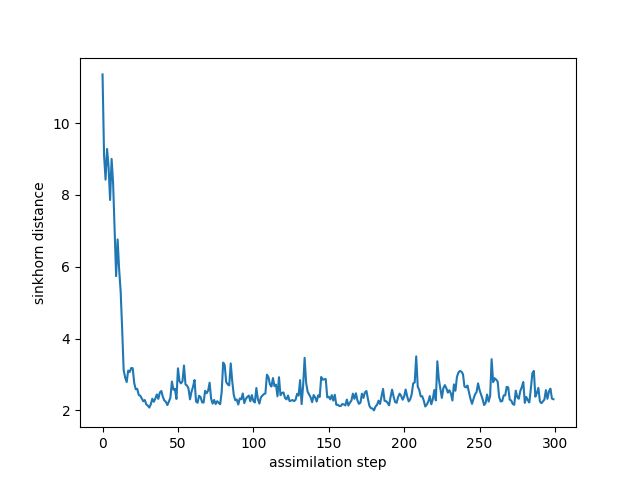

Data behind this chart, as committed beside it:
time, sinkhorn_div
0, 11.36
1, 9.109
2, 8.427
3, 9.282
4, 8.78
5, 7.861
6, 9.004
7, 8.34
8, 7.014
9, 5.74
10, 6.763
11, 5.928
12, 5.325
13, 4.273
14, 3.126
15, 2.915
16, 2.792
17, 3.11
18, 3.07
19, 3.182
20, 3.177
21, 2.768
22, 2.591
23, 2.602
24, 2.433
25, 2.411
26, 2.337
27, 2.256
28, 2.291
29, 2.172
30, 2.136
31, 2.081
32, 2.173
33, 2.326
34, 2.243
35, 2.332
36, 2.448
37, 2.323
38, 2.502
39, 2.543
40, 2.377
41, 2.277
42, 2.241
43, 2.151
44, 2.247
45, 2.361
46, 2.806
47, 2.577
48, 2.605
49, 2.321
50, 3.174
51, 2.817
52, 2.755
53, 2.812
54, 3.253
55, 2.726
56, 2.695
57, 2.608
58, 2.311
59, 2.525
... 240 more rows
